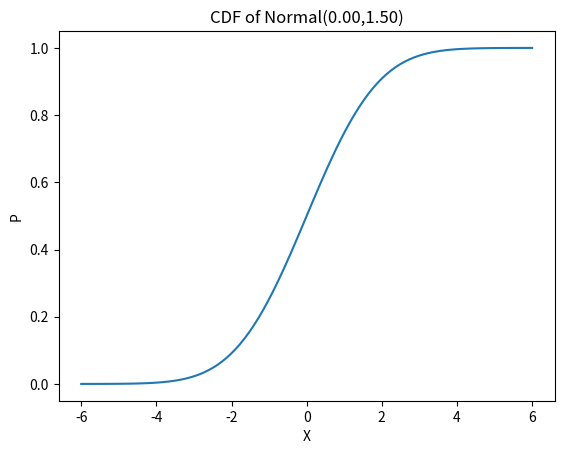

This chart was generated by the following Python code:
import matplotlib.pyplot as plt
import math 

def generator_data(a,b,size):
    n=(b-a)/(size-1)
    res=[]
    s=a
    while s < b:
        res.append(s)
        s=s+n
    if len(res) < size:
        res.append(b)
    return res 

# X=generator_data(4,6,100)
# print(X)

def pmf_uniform_cont(a,b):
    return 1/(b-a)

def plot_pmf_uniform_cont(a,b):
    X=generator_data(a,b,100)
    if b!=a:
        P=[pmf_uniform_cont(a,b) for x in X]
    plt.plot(X,P,'-')
    plt.plot([a,a],[0,1/(b-a)],'g--')
    plt.plot([b,b],[0,1/(b-a)],'g--')
    plt.title('PDF of Uniform continuous distribution(%0.2f, %0.2f)'%(a,b))
    plt.show()
    
# plot_pmf_uniform_cont(4,6)

def pmf_normal(x,mu,sigma):
    return 1/(math.sqrt(2*math.pi*sigma**2)) * math.e**(-((x-mu)**2)/(2*sigma**2))

def cdf_normal(x,mu,sigma):
    return (1/2)*(1+math.erf((x-mu)/(sigma*math.sqrt(2))))

def plot_pmf_normal(mu,sigma):
    X=generator_data(mu-4*sigma,mu+4*sigma,100)
    P_normal=[pmf_normal(x,mu,sigma) for x in X]
    plt.plot(X,P_normal,'-')
    plt.title('PDF of Normal(%.2f,%.2f)' %(mu,sigma))
    plt.xlabel('X')
    plt.ylabel('P')
    plt.show()

# plot_pmf_normal(0,1.5)


#1)
def plot_cdf_normal(mu,sigma):
    X=generator_data(mu-4*sigma,mu+4*sigma,100)
    P_normal=[cdf_normal(x,mu,sigma) for x in X]
    plt.plot(X,P_normal,'-')
    plt.title('CDF of Normal(%.2f,%.2f)' %(mu,sigma))
    plt.xlabel('X')
    plt.ylabel('P')
    plt.show()

plot_cdf_normal(0,1.5)

#2)

print("2)The probability that the product will be generated in the period from 9 minutes to 12 minutes : ",round(cdf_normal(12,10,1)-cdf_normal(9,10,1),4))
